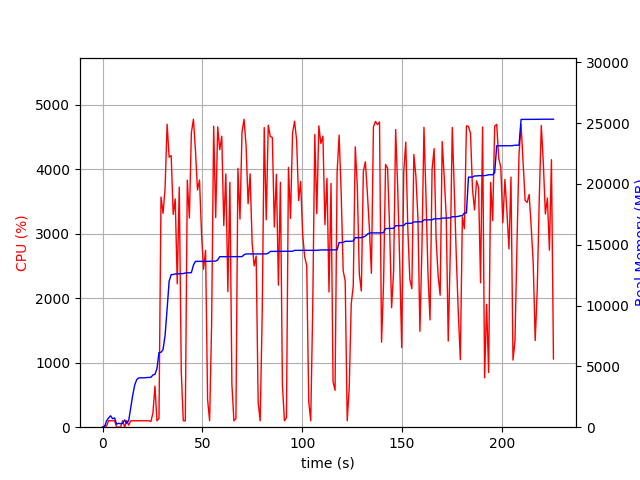

Values plotted in this chart, from the file beside it:
elapsed_time, nproc, cpu, mem_real, mem_virtual
3.814697265625e-05, 1, 0.0, 6.637, 3186
1.006, 2, 21.9, 43.85, 147.7
2.013, 5, 17.8, 521.8, 2315
3.022, 4, 101.3, 766, 2344
4.029, 5, 100.2, 937, 2775
5.037, 3, 99.3, 696.4, 1956
6.044, 3, 100.2, 762, 2068
7.052, 3, 1.0, 249.3, 1435
8.058, 3, 2.0, 318.9, 1525
9.069, 4, 2.0, 275.7, 1690
10.08, 3, 99.9, 333.2, 1532
11.09, 6, 3.0, 595.7, 2589
12.1, 3, 101.9, 324, 1538
13.11, 1, 30.7, 556.9, 1685
14.12, 1, 99.1, 1625, 2685
15.13, 1, 99.9, 2645, 5237
16.14, 1, 101.0, 3489, 5359
17.15, 1, 100.0, 3921, 6895
18.16, 1, 100.0, 4057, 6895
19.17, 1, 99.9, 4063, 6895
20.18, 1, 100.0, 4063, 6895
21.19, 1, 100.0, 4065, 6895
22.2, 1, 101.0, 4083, 6895
23.21, 1, 100.0, 4097, 6895
24.23, 1, 89.1, 4099, 6895
25.24, 1, 220.7, 4297, 10344
26.25, 1, 637.2, 4347, 10344
27.26, 1, 98.9, 4825, 12264
28.27, 1, 138.6, 6133, 12628
29.28, 1, 3568, 6157, 12628
30.31, 1, 3316, 6383, 14676
31.32, 1, 3703, 7540, 14690
32.34, 1, 4697, 9711, 18134
33.36, 1, 4187, 12009, 18393
34.38, 1, 4210, 12545, 18393
35.39, 1, 3299, 12551, 18393
36.4, 1, 3539, 12607, 18393
37.42, 1, 2223, 12609, 18393
38.42, 1, 3723, 12615, 18393
39.44, 1, 849.9, 12623, 18619
40.45, 1, 100.2, 12633, 18619
41.45, 1, 99.3, 12681, 18619
42.46, 1, 3830, 12695, 18619
43.48, 1, 3243, 12695, 18619
44.5, 1, 4567, 12711, 18634
45.52, 1, 4775, 13327, 19289
46.54, 1, 4290, 13636, 19303
47.56, 1, 3677, 13636, 19303
48.57, 1, 3832, 13636, 19303
49.58, 1, 3000, 13636, 19303
50.59, 1, 2449, 13636, 19303
51.61, 1, 2743, 13636, 19303
52.62, 1, 427.7, 13640, 19303
53.63, 1, 100.2, 13642, 19303
54.63, 1, 1600, 13658, 19303
55.66, 1, 4667, 13658, 19303
56.67, 1, 3250, 13658, 19303
57.69, 1, 4655, 13758, 19415
58.71, 1, 4303, 14021, 19789
59.72, 1, 4512, 14021, 19789
... 164 more rows
